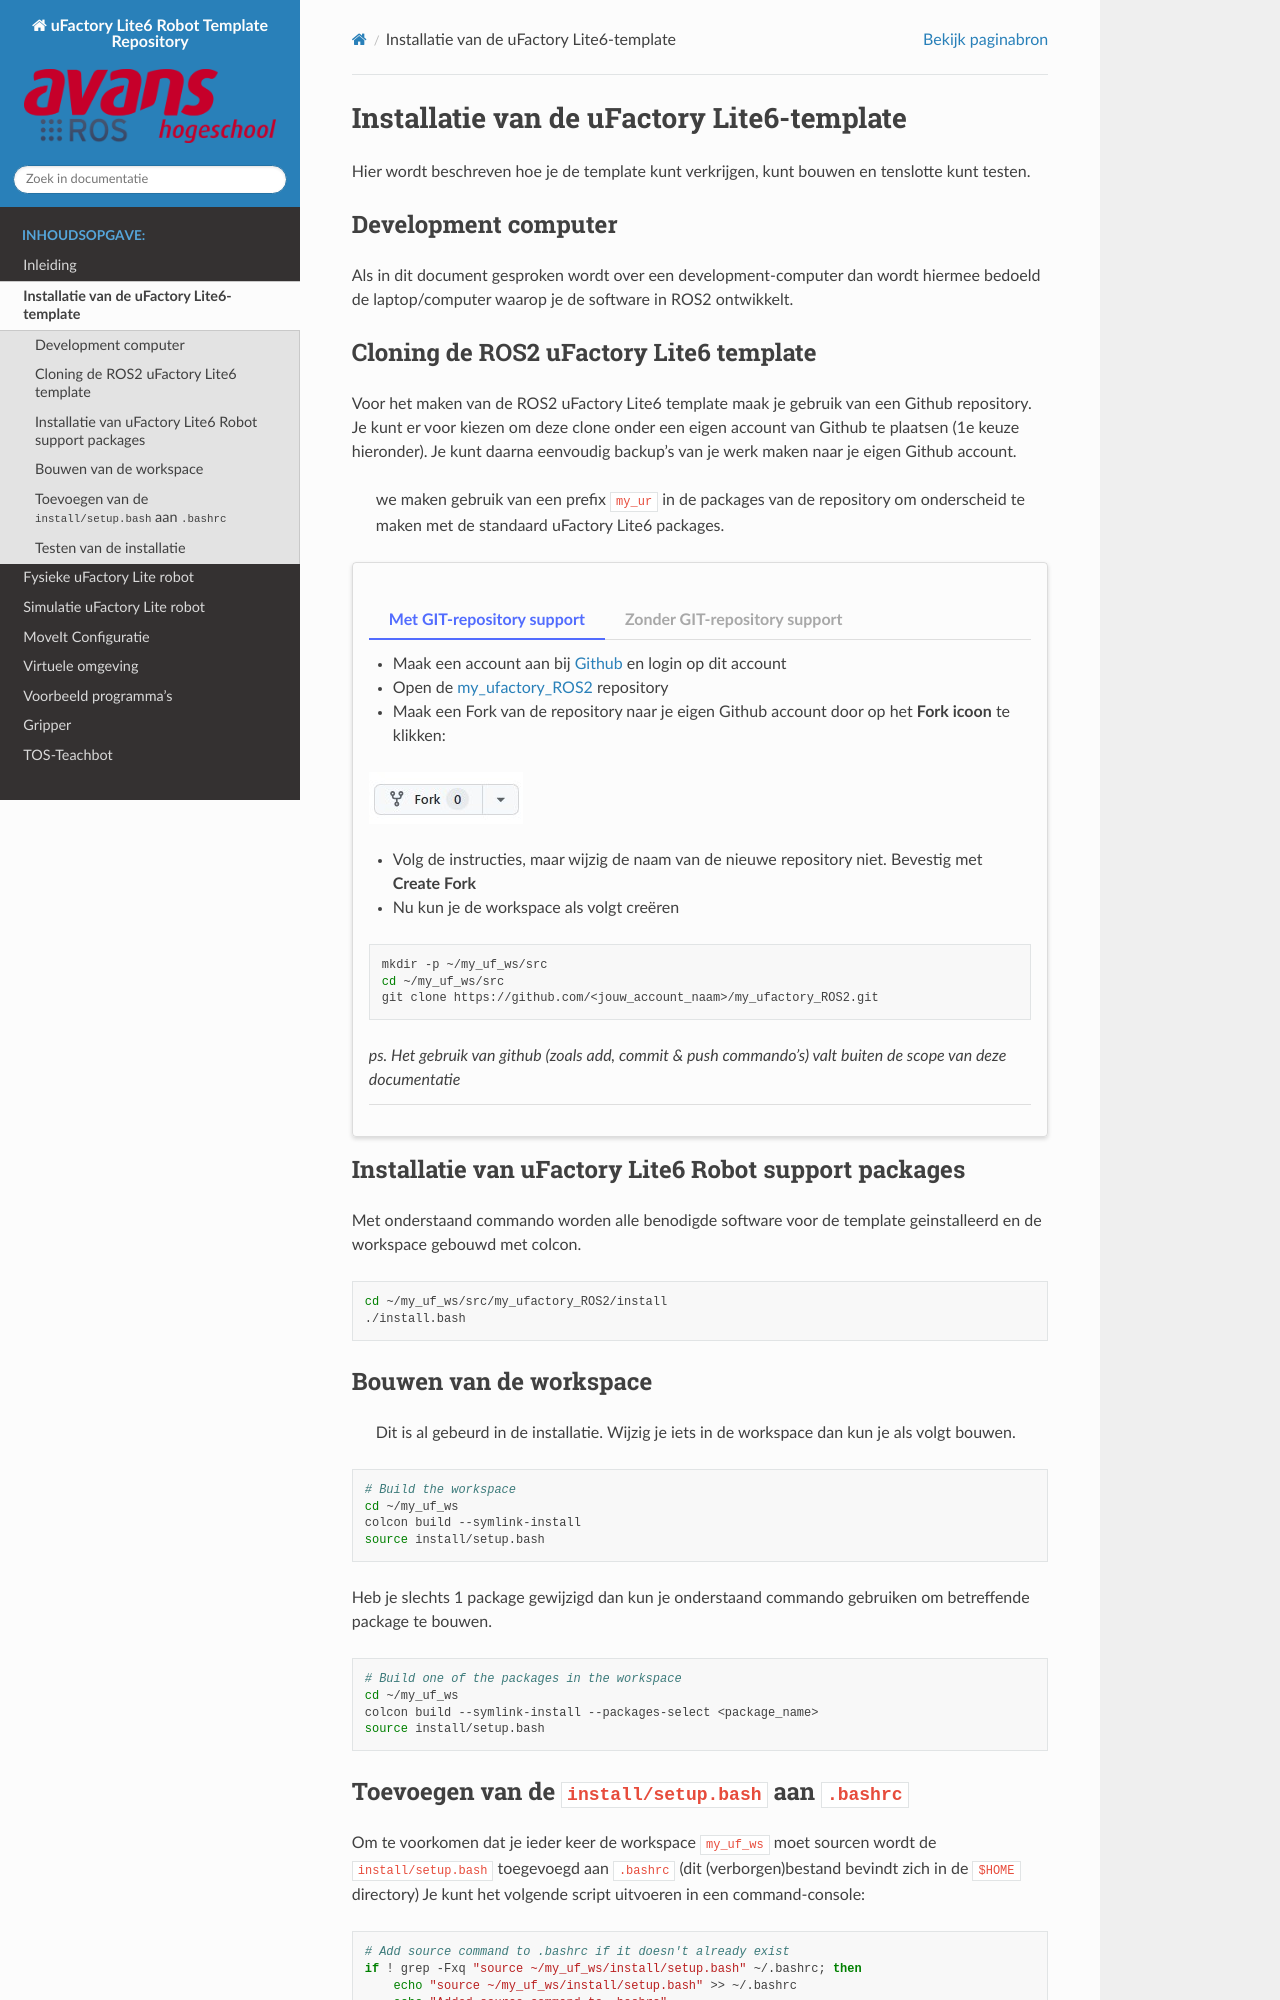

repository: AvansMechatronica/my_lite6_ROS2 · page: documentation/install.html · generator: sphinx

# Installatie van de uFactory Lite6-template

Hier wordt beschreven hoe je de template kunt verkrijgen, kunt bouwen en tenslotte kunt testen.

## Development computer
Als in dit document gesproken wordt over een development-computer dan wordt hiermee bedoeld de laptop/computer waarop je de software in ROS2 ontwikkelt.

## Cloning de ROS2 uFactory Lite6 template
Voor het maken van de ROS2 uFactory Lite6 template maak je gebruik van een Github repository. Je kunt er voor kiezen om deze clone onder een eigen account van Github te plaatsen (1e keuze hieronder). Je kunt daarna eenvoudig backup's van je werk maken naar je eigen Github account.

> we maken gebruik van een prefix `my_ur` in de packages van de repository om onderscheid te maken met de standaard uFactory Lite6 packages.

:::::{card} 

::::{tab-set}

:::{tab-item} Met GIT-repository support

* Maak een account aan bij [Github](https://github.com/) en login op dit account

* Open de [my_ufactory_ROS2](https://github.com/AvansMechatronica/my_ufactory_ROS2) repository

* Maak een Fork van de repository naar je eigen Github account door op het **Fork icoon**  te klikken:

![image](../images/fork.jpg)

* Volg de instructies, maar wijzig de naam van de nieuwe repository niet. Bevestig met **Create Fork**  

* Nu kun je de workspace als volgt creëren

```bash
mkdir -p ~/my_uf_ws/src
cd ~/my_uf_ws/src
git clone https://github.com/<jouw_account_naam>/my_ufactory_ROS2.git
```

*ps. Het gebruik van github (zoals add, commit & push commando's) valt  buiten de scope van deze documentatie*

:::

:::{tab-item} Zonder GIT-repository support

* Je kunt de workspace als volgt creëren
```bash
mkdir -p ~/my_uf_ws/src
cd ~/my_uf_ws/src
git clone https://github.com/AvansMechatronica/my_ufactory_ROS2.git
```

:::

::::

:::::



## Installatie van uFactory Lite6 Robot support packages
Met onderstaand commando worden alle benodigde software voor de template geinstalleerd en de workspace gebouwd met colcon.

```bash
cd ~/my_uf_ws/src/my_ufactory_ROS2/install
./install.bash
```

## Bouwen van de workspace
> Dit is al gebeurd in de installatie. Wijzig je iets in de workspace dan kun je als volgt bouwen.
```bash
# Build the workspace
cd ~/my_uf_ws
colcon build --symlink-install
source install/setup.bash
```

Heb je slechts 1 package gewijzigd dan kun je onderstaand commando gebruiken om betreffende package te bouwen.

```bash
# Build one of the packages in the workspace
cd ~/my_uf_ws
colcon build --symlink-install --packages-select <package_name>
source install/setup.bash
```
